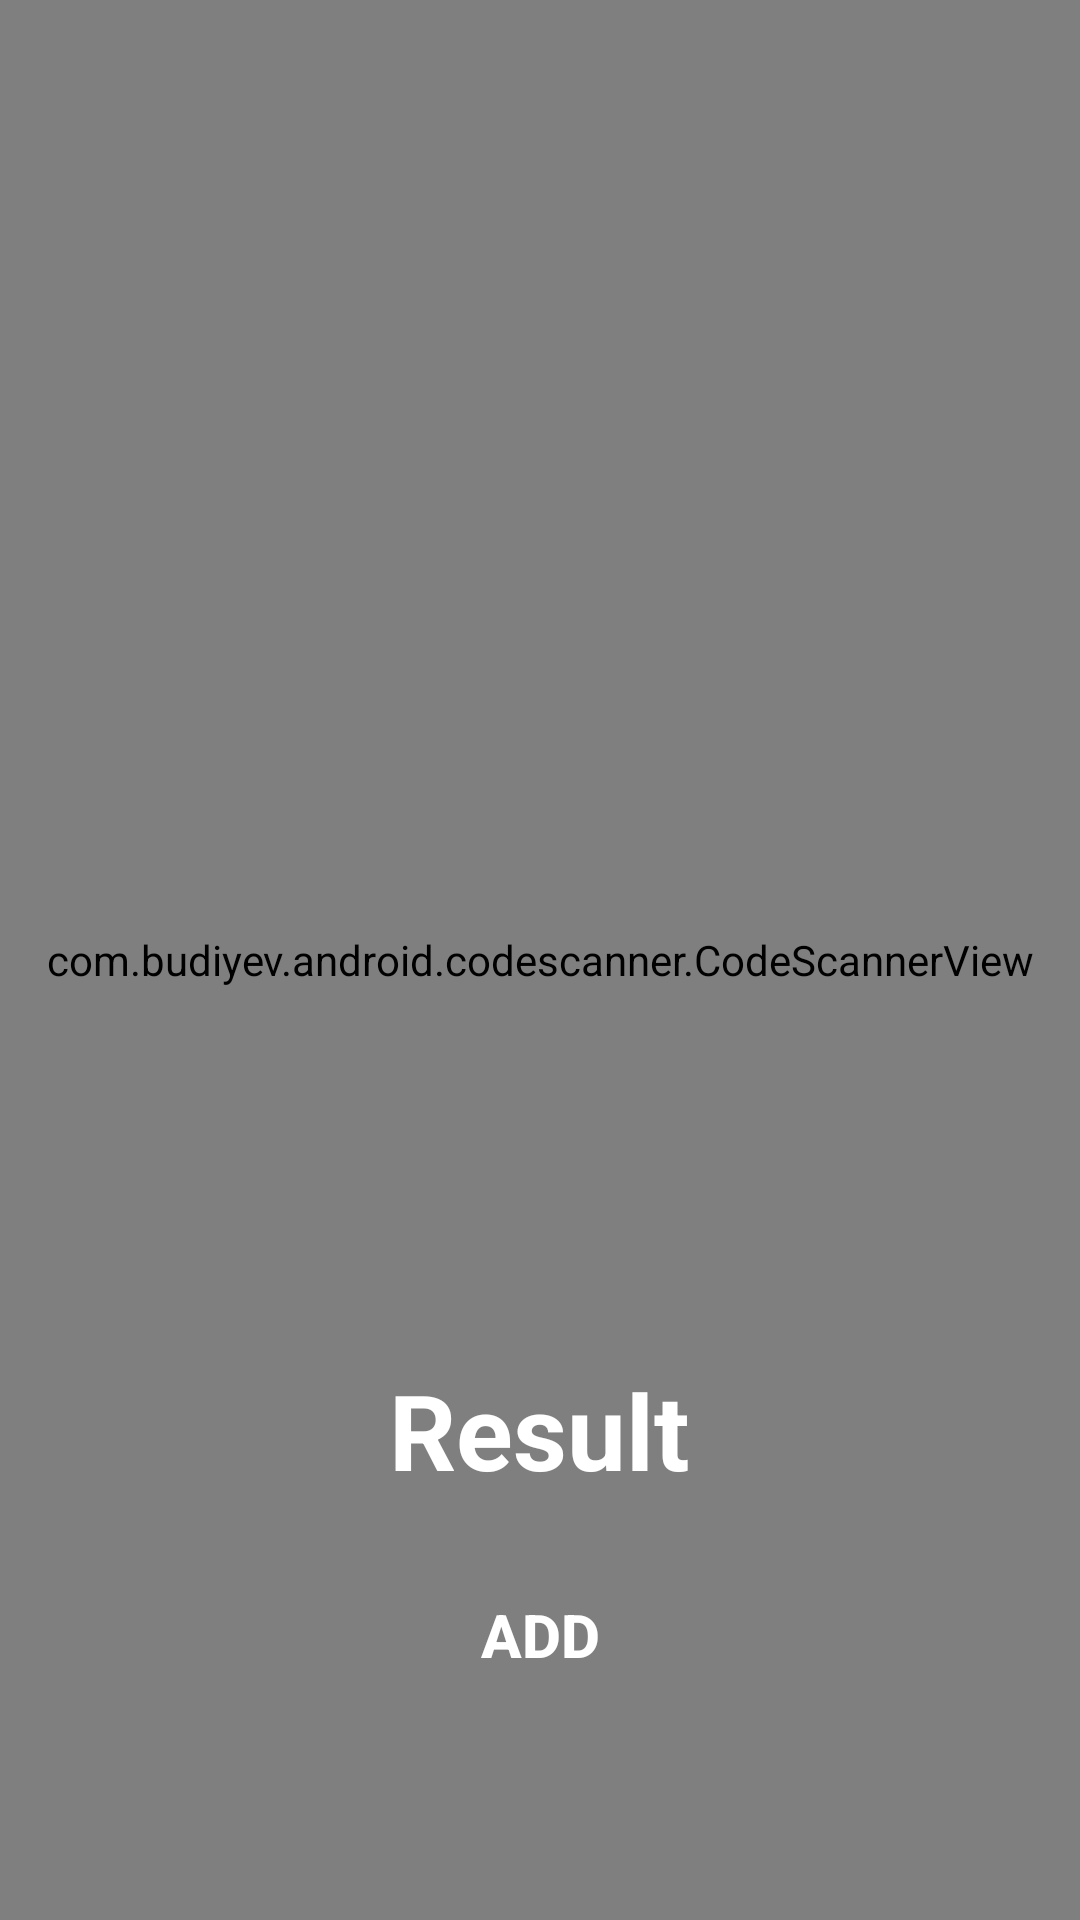

Layout XML and referenced resources for this Android screen:
<!-- AndroidManifest.xml: application theme Theme.SQUFF2 -->
<!-- res/layout/activity_scanner.xml -->
<?xml version="1.0" encoding="utf-8"?>
<RelativeLayout xmlns:android="http://schemas.android.com/apk/res/android"
    xmlns:app="http://schemas.android.com/apk/res-auto"
    android:layout_width="match_parent"
    android:layout_height="match_parent"
    xmlns:tools="http://schemas.android.com/tools">

    <com.budiyev.android.codescanner.CodeScannerView
        android:id="@+id/scanner_view"
        android:layout_width="match_parent"
        android:layout_height="match_parent"
        app:autoFocusButtonColor="@android:color/white"
        app:autoFocusButtonVisible="true"
        app:flashButtonColor="@android:color/white"
        app:flashButtonVisible="true"
        app:frameAspectRatioHeight="1"
        app:frameAspectRatioWidth="1"
        app:frameColor="@android:color/white"
        app:frameCornersRadius="0dp"
        app:frameCornersSize="50dp"
        app:frameSize="0.75"
        app:frameThickness="2dp"
        app:layout_constraintBottom_toBottomOf="parent"
        app:layout_constraintEnd_toEndOf="parent"
        app:layout_constraintStart_toStartOf="parent"
        app:layout_constraintTop_toTopOf="parent"
        app:maskColor="#4F000000">

    </com.budiyev.android.codescanner.CodeScannerView>

    <TextView
        android:id="@+id/Scanning_result"
        android:layout_width="wrap_content"
        android:layout_height="wrap_content"
        android:layout_centerVertical="true"
        android:layout_alignParentBottom="true"
        android:layout_centerInParent="true"
        android:layout_marginBottom="140dp"
        android:layout_marginTop="20dp"
        android:textAlignment="center"
        android:layout_centerHorizontal="true"
        android:textStyle="bold"
        android:textColor="#FFF"
        android:textSize="35dp"
        android:text="Result" />

    <TextView
        android:id="@+id/addToWarehouse"
        android:layout_width="90dp"
        android:layout_height="90dp"
        android:text="ADD"
        android:textStyle="bold"
        android:textSize="20dp"
        style="@style/Widget.AppCompat.Button.ButtonBar.AlertDialog"
        android:textColor="@color/white"
        android:layout_centerInParent="true"
        android:clickable="true"
        android:layout_alignParentBottom="true"
        android:layout_marginBottom="50dp"/>

    <ProgressBar
        android:layout_width="90dp"
        android:layout_height="90dp"
        android:layout_centerInParent="true"
        android:id="@+id/progress_bar_scanner"
        android:clickable="true"
        android:layout_alignParentBottom="true"
        android:layout_marginBottom="50dp"
        style="?android:attr/progressBarStyle"
        android:indeterminateTint="@color/white"
        android:indeterminateTintMode="src_atop"
        android:visibility="invisible"
        tools:targetApi="LOLLIPOP"/>


</RelativeLayout>
<!-- resources referenced by this layout -->
<resources>
  <color name="white">#FFFFFFFF</color>
  <style name="Theme.SQUFF2" parent="Theme.AppCompat.Light.NoActionBar">
          
          <item name="colorPrimary">@color/purple_500</item>
          <item name="colorPrimaryVariant">@color/black</item>
          <item name="colorOnPrimary">@color/white</item>
          
          <item name="colorSecondary">@color/teal_200</item>
          <item name="colorSecondaryVariant">@color/teal_700</item>
          <item name="colorOnSecondary">@color/black</item>
          
          <item name="android:statusBarColor" tools:targetApi="l">?attr/colorPrimaryVariant</item>
          
      </style>
  <color name="purple_500">#FF6200EE</color>
  <color name="black">#FF000000</color>
  <color name="teal_200">#FF03DAC5</color>
  <color name="teal_700">#FF018786</color>
</resources>
